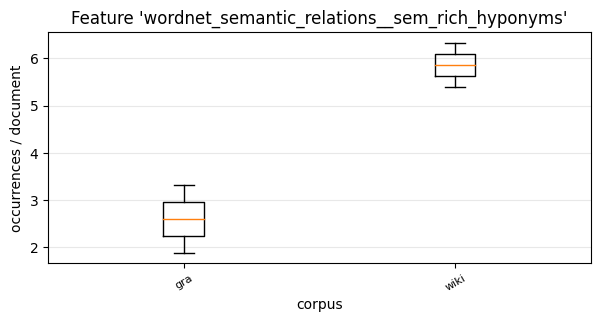

Data behind this chart, as committed beside it:
, 0, 1
gra, 3.312, 1.89
wiki, 5.394, 6.33
